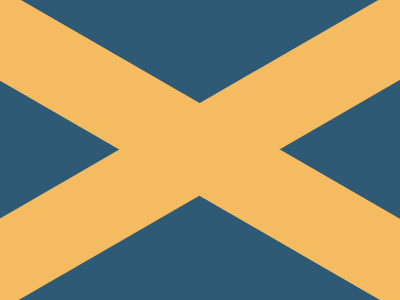

Reproduce this picture with HTML and CSS.

<p>
<style>
	&, &>* {
		background: #2F5A76;
		display: grid;
		place-items: center;
		* {
		width: 999;
		height: 80;
		background: #F5BB60;
		position: absolute;
		rotate: 30deg;
		p {
		rotate: 120deg;
		top: -18
